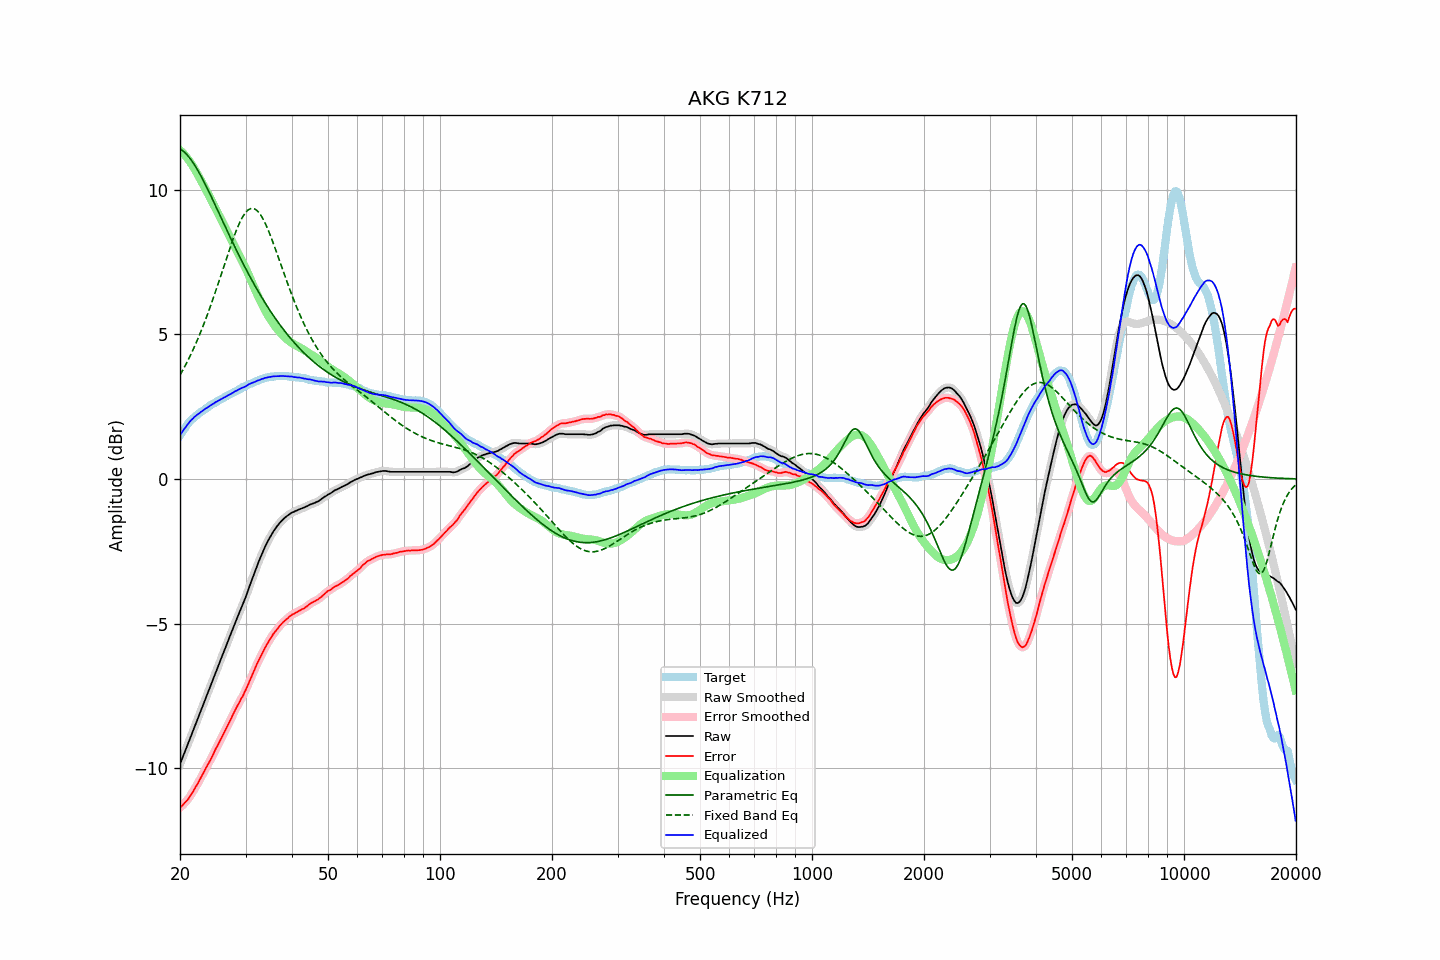

Data behind this chart, as committed beside it:
frequency, raw, error, smoothed, error_smoothed, equalization, parametric_eq, fixed_band_eq, equalized_raw, equalized_smoothed, target
20.00, -9.86, -11.37, -9.86, -11.37, 11.37, 11.42, 3.59, 1.51, 1.51, 1.51
20.20, -9.72, -11.32, -9.72, -11.32, 11.32, 11.39, 3.69, 1.60, 1.60, 1.60
20.40, -9.58, -11.26, -9.58, -11.26, 11.26, 11.34, 3.79, 1.68, 1.68, 1.68
20.61, -9.44, -11.19, -9.44, -11.20, 11.20, 11.29, 3.89, 1.76, 1.76, 1.75
20.81, -9.30, -11.14, -9.30, -11.14, 11.14, 11.24, 4.00, 1.83, 1.83, 1.84
21.02, -9.16, -11.08, -9.16, -11.07, 11.06, 11.17, 4.11, 1.90, 1.91, 1.92
21.23, -9.01, -10.99, -9.02, -11.00, 10.99, 11.11, 4.22, 1.98, 1.97, 1.98
21.44, -8.87, -10.91, -8.87, -10.91, 10.91, 11.03, 4.34, 2.04, 2.04, 2.04
21.66, -8.73, -10.82, -8.73, -10.82, 10.82, 10.95, 4.46, 2.09, 2.09, 2.09
21.87, -8.58, -10.72, -8.59, -10.73, 10.73, 10.87, 4.58, 2.15, 2.14, 2.14
22.09, -8.44, -10.63, -8.44, -10.63, 10.63, 10.78, 4.70, 2.19, 2.19, 2.19
22.31, -8.30, -10.54, -8.30, -10.53, 10.53, 10.68, 4.83, 2.23, 2.24, 2.24
22.54, -8.15, -10.43, -8.16, -10.44, 10.43, 10.58, 4.97, 2.28, 2.27, 2.28
22.76, -8.01, -10.33, -8.01, -10.33, 10.33, 10.48, 5.10, 2.32, 2.32, 2.32
22.99, -7.87, -10.22, -7.87, -10.22, 10.23, 10.38, 5.24, 2.35, 2.36, 2.35
23.22, -7.72, -10.11, -7.73, -10.12, 10.12, 10.27, 5.38, 2.40, 2.40, 2.39
23.45, -7.58, -10.01, -7.58, -10.01, 10.02, 10.16, 5.53, 2.44, 2.43, 2.43
23.69, -7.44, -9.91, -7.44, -9.91, 9.91, 10.05, 5.68, 2.47, 2.47, 2.47
23.92, -7.30, -9.81, -7.30, -9.81, 9.81, 9.93, 5.83, 2.51, 2.51, 2.51
24.16, -7.15, -9.71, -7.16, -9.71, 9.70, 9.82, 5.99, 2.55, 2.54, 2.56
24.40, -7.01, -9.60, -7.01, -9.60, 9.59, 9.70, 6.14, 2.58, 2.58, 2.59
24.65, -6.87, -9.48, -6.87, -9.48, 9.48, 9.58, 6.31, 2.61, 2.62, 2.61
24.89, -6.72, -9.36, -6.72, -9.37, 9.37, 9.46, 6.47, 2.65, 2.65, 2.64
25.14, -6.58, -9.26, -6.58, -9.26, 9.26, 9.34, 6.63, 2.68, 2.68, 2.68
25.39, -6.44, -9.15, -6.44, -9.15, 9.15, 9.22, 6.80, 2.71, 2.71, 2.71
25.65, -6.29, -9.04, -6.30, -9.04, 9.04, 9.10, 6.97, 2.75, 2.74, 2.75
25.91, -6.15, -8.92, -6.15, -8.93, 8.93, 8.98, 7.14, 2.77, 2.77, 2.77
26.16, -6.01, -8.81, -6.01, -8.82, 8.82, 8.86, 7.31, 2.81, 2.80, 2.80
26.43, -5.87, -8.71, -5.87, -8.71, 8.71, 8.74, 7.48, 2.83, 2.83, 2.84
26.69, -5.73, -8.60, -5.73, -8.60, 8.60, 8.62, 7.65, 2.86, 2.87, 2.87
26.96, -5.58, -8.48, -5.59, -8.49, 8.48, 8.51, 7.82, 2.90, 2.89, 2.90
27.23, -5.44, -8.37, -5.44, -8.37, 8.37, 8.39, 7.98, 2.93, 2.92, 2.93
27.50, -5.30, -8.26, -5.30, -8.26, 8.26, 8.27, 8.14, 2.95, 2.96, 2.96
27.77, -5.16, -8.14, -5.16, -8.14, 8.15, 8.15, 8.30, 2.99, 2.99, 2.98
28.05, -5.01, -8.03, -5.02, -8.03, 8.04, 8.04, 8.45, 3.03, 3.02, 3.02
28.33, -4.88, -7.92, -4.88, -7.92, 7.93, 7.92, 8.59, 3.05, 3.05, 3.04
28.62, -4.74, -7.81, -4.74, -7.82, 7.82, 7.81, 8.73, 3.08, 3.08, 3.07
28.90, -4.61, -7.72, -4.61, -7.71, 7.72, 7.70, 8.85, 3.11, 3.11, 3.11
29.19, -4.47, -7.60, -4.47, -7.61, 7.61, 7.59, 8.97, 3.14, 3.13, 3.13
29.48, -4.34, -7.52, -4.34, -7.51, 7.50, 7.48, 9.07, 3.16, 3.16, 3.18
29.78, -4.20, -7.39, -4.20, -7.40, 7.39, 7.37, 9.16, 3.18, 3.18, 3.19
30.08, -4.06, -7.28, -4.06, -7.28, 7.27, 7.26, 9.23, 3.21, 3.21, 3.22
30.38, -3.90, -7.15, -3.90, -7.15, 7.15, 7.16, 9.29, 3.24, 3.24, 3.25
30.68, -3.74, -7.02, -3.75, -7.02, 7.02, 7.05, 9.33, 3.28, 3.28, 3.28
30.99, -3.59, -6.89, -3.59, -6.89, 6.90, 6.95, 9.35, 3.30, 3.30, 3.30
31.30, -3.44, -6.76, -3.44, -6.77, 6.77, 6.85, 9.36, 3.32, 3.33, 3.32
31.61, -3.29, -6.64, -3.29, -6.64, 6.64, 6.75, 9.35, 3.35, 3.35, 3.35
31.93, -3.14, -6.51, -3.14, -6.51, 6.51, 6.65, 9.32, 3.37, 3.37, 3.37
32.24, -2.99, -6.38, -3.00, -6.39, 6.39, 6.55, 9.28, 3.40, 3.40, 3.39
32.57, -2.85, -6.27, -2.85, -6.27, 6.27, 6.45, 9.22, 3.42, 3.42, 3.42
32.89, -2.72, -6.16, -2.72, -6.16, 6.16, 6.36, 9.15, 3.43, 3.44, 3.44
33.22, -2.58, -6.04, -2.59, -6.05, 6.04, 6.27, 9.06, 3.46, 3.46, 3.46
33.55, -2.46, -5.94, -2.46, -5.93, 5.93, 6.18, 8.96, 3.47, 3.48, 3.48
33.89, -2.33, -5.82, -2.34, -5.83, 5.83, 6.09, 8.84, 3.50, 3.49, 3.49
34.23, -2.22, -5.73, -2.22, -5.73, 5.73, 6.00, 8.72, 3.51, 3.51, 3.51
34.57, -2.11, -5.63, -2.11, -5.63, 5.63, 5.91, 8.59, 3.52, 3.52, 3.52
34.92, -2.01, -5.54, -2.01, -5.54, 5.54, 5.83, 8.45, 3.53, 3.53, 3.53
35.27, -1.91, -5.46, -1.91, -5.45, 5.46, 5.74, 8.31, 3.54, 3.54, 3.55
35.62, -1.82, -5.36, -1.82, -5.37, 5.37, 5.66, 8.16, 3.55, 3.55, 3.54
35.97, -1.74, -5.29, -1.74, -5.29, 5.29, 5.58, 8.01, 3.55, 3.55, 3.55
... 635 more rows
